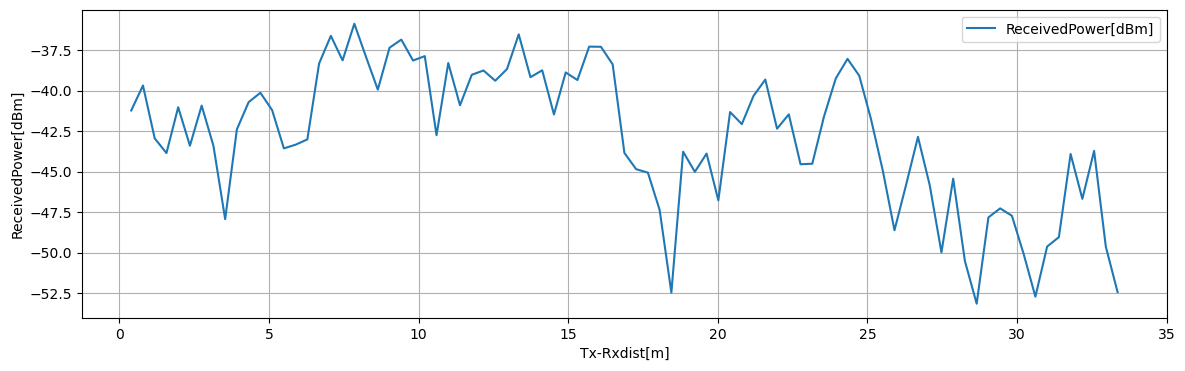

Data behind this chart, as committed beside it:
Tx-Rxdist[m], Volt[V], ReceivedPower[dBm], 1step_diff[dB]
0.3925, 0.5727, -41.23, 1.541
0.785, 0.592, -39.69, 3.259
1.177, 0.5513, -42.95, 0.908
1.57, 0.5399, -43.86, 2.825
1.962, 0.5752, -41.03, 2.37
2.355, 0.5456, -43.4, 2.472
2.748, 0.5765, -40.93, 2.475
3.14, 0.5456, -43.4, 4.527
3.533, 0.489, -47.93, 5.541
3.925, 0.5582, -42.39, 1.675
4.317, 0.5792, -40.71, 0.5789
4.71, 0.5864, -40.14, 1.073
5.103, 0.573, -41.21, 2.36
5.495, 0.5435, -43.57, 0.2299
5.888, 0.5464, -43.34, 0.3256
6.28, 0.5504, -43.01, 4.681
6.673, 0.609, -38.33, 1.705
7.065, 0.6303, -36.63, 1.513
7.458, 0.6114, -38.14, 2.261
7.85, 0.6396, -35.88, 2.055
8.242, 0.6139, -37.93, 2.01
8.635, 0.5888, -39.94, 2.586
9.027, 0.6211, -37.36, 0.4989
9.42, 0.6274, -36.86, 1.291
9.812, 0.6112, -38.15, 0.2717
10.21, 0.6146, -37.88, 4.879
10.6, 0.5537, -42.76, 4.453
10.99, 0.6093, -38.3, 2.606
11.38, 0.5767, -40.91, 1.879
11.78, 0.6002, -39.03, 0.2681
12.17, 0.6036, -38.76, 0.6317
12.56, 0.5957, -39.39, 0.7175
12.95, 0.6047, -38.68, 2.141
13.35, 0.6314, -36.53, 2.641
13.74, 0.5984, -39.18, 0.4253
14.13, 0.6037, -38.75, 2.723
14.52, 0.5697, -41.47, 2.592
14.92, 0.6021, -38.88, 0.4689
15.31, 0.5962, -39.35, 2.06
15.7, 0.622, -37.29, 0.0096
16.09, 0.6219, -37.3, 1.083
16.48, 0.6083, -38.38, 5.464
16.88, 0.54, -43.85, 1.004
17.27, 0.5275, -44.85, 0.2121
17.66, 0.5248, -45.06, 2.301
18.05, 0.4961, -47.36, 5.102
18.45, 0.4323, -52.46, 8.695
18.84, 0.541, -43.77, 1.242
19.23, 0.5255, -45.01, 1.124
19.62, 0.5395, -43.89, 2.885
20.02, 0.5034, -46.77, 5.447
20.41, 0.5715, -41.33, 0.7446
20.8, 0.5622, -42.07, 1.745
21.2, 0.584, -40.32, 1.003
21.59, 0.5966, -39.32, 3.031
21.98, 0.5587, -42.35, 0.8834
22.37, 0.5697, -41.47, 3.076
22.77, 0.5313, -44.54, 0.0324
23.16, 0.5317, -44.51, 2.918
23.55, 0.5682, -41.59, 2.34
... 25 more rows
